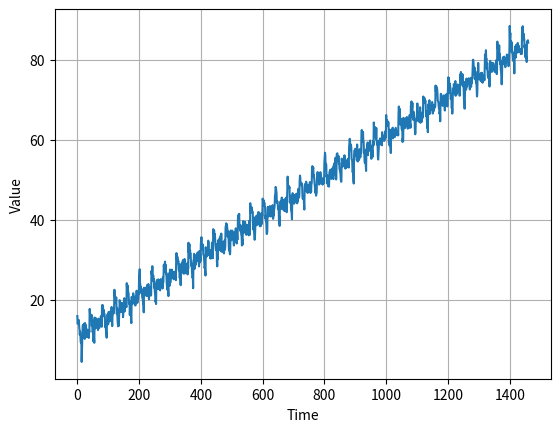

The matplotlib source for this figure:
import numpy as np
import matplotlib.pyplot as plt


class StockPriceGenerator():
    """    Time-Series Data Generator    """

    def __init__(self, slope, period=365, amplitude=1, phase=0,
                 noise_level=1, seed=None):
        self.time = 0  # count days
        self.slope = slope
        self.period = period
        self.amplitude = amplitude
        self.phase =phase
        self.noise_level = noise_level
        self.seed = seed

        self.max = 4 * 365 + 1
        self.baseline = 10

    def trend(self):
        return self.slope * self.time

    def seasonal_pattern(self, season_time):
        """Just an arbitrary pattern, you can change it if you wish"""
        return np.where(season_time < 0.4,
                        np.cos(season_time * 2 * np.pi),
                        1 / np.exp(3 * season_time))

    def seasonality(self):
        """Repeats the same pattern at each period"""
        season_time = ((self.time + self.phase) % self.period) / self.period
        return self.amplitude * self.seasonal_pattern(season_time)

    def noise(self):
        rnd = np.random.RandomState(self.seed)
        return rnd.randn() * self.noise_level

    def __iter__(self):
        """returns the self object to be accessed by the for loop"""
        return self

    def __next__(self):
        
        """returns stock price up to 4 years"""
        
        if self.time >= self.max:
            raise StopIteration
        
        # Generate Time-Series Data
        element = self.baseline + self.trend() + self.seasonality()

        # Update with noise
        element += self.noise()

        self.time += 1

        return element


def plot_series(time, series, format="-", start=0, end=None):
    plt.plot(time[start:end], series[start:end], format)
    plt.xlabel("Time")
    plt.ylabel("Value")
    plt.grid(True)
    

if __name__ == '__main__':
    time = np.arange(4 * 365 + 1, dtype="float32")
    amplitude = 40
    slope = 0.05
    noise_level = 5

    stock_price_generator = StockPriceGenerator(slope, amplitude, noise_level)
    stock_prices = [price for price in stock_price_generator]
    plot_series(time, stock_prices)
    plt.show()
